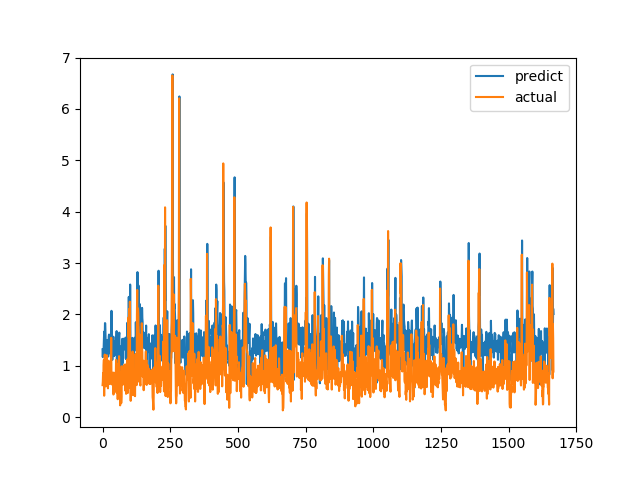

The file beside this chart, header and first rows:
predict, actual
1.321, 0.6238
1.17, 0.6915
1.311, 0.8558
1.306, 0.7094
1.335, 1.015
1.496, 1.116
1.665, 0.4183
1.212, 1.002
1.601, 1.219
1.832, 1.143
1.824, 0.6528
1.597, 0.6747
1.371, 0.601
1.263, 0.6695
1.234, 0.6538
1.12, 0.7814
1.322, 1.206
1.447, 0.8469
1.503, 0.8286
1.419, 0.6482
1.248, 0.5624
1.181, 0.7183
1.446, 1.1
1.578, 0.9542
1.609, 0.729
1.41, 0.6694
1.414, 0.8631
1.443, 0.6465
1.383, 0.8223
1.234, 0.9236
1.479, 0.8301
1.51, 1.067
1.607, 1.546
2.071, 0.6827
1.518, 0.6386
1.152, 0.6464
1.116, 0.6881
1.148, 0.7274
1.289, 0.65
1.307, 0.8694
1.566, 0.4409
1.282, 0.4519
1.189, 0.7575
1.377, 0.4952
1.202, 0.6851
1.229, 0.7244
1.311, 0.8654
1.453, 0.74
1.48, 0.8071
1.423, 0.8204
1.366, 1.114
1.521, 1.109
1.676, 0.4751
1.099, 1.039
1.484, 0.9458
0.9308, 0.7878
1.451, 0.3505
1.153, 0.9368
1.48, 0.9868
1.602, 0.647
... 1,607 more rows
